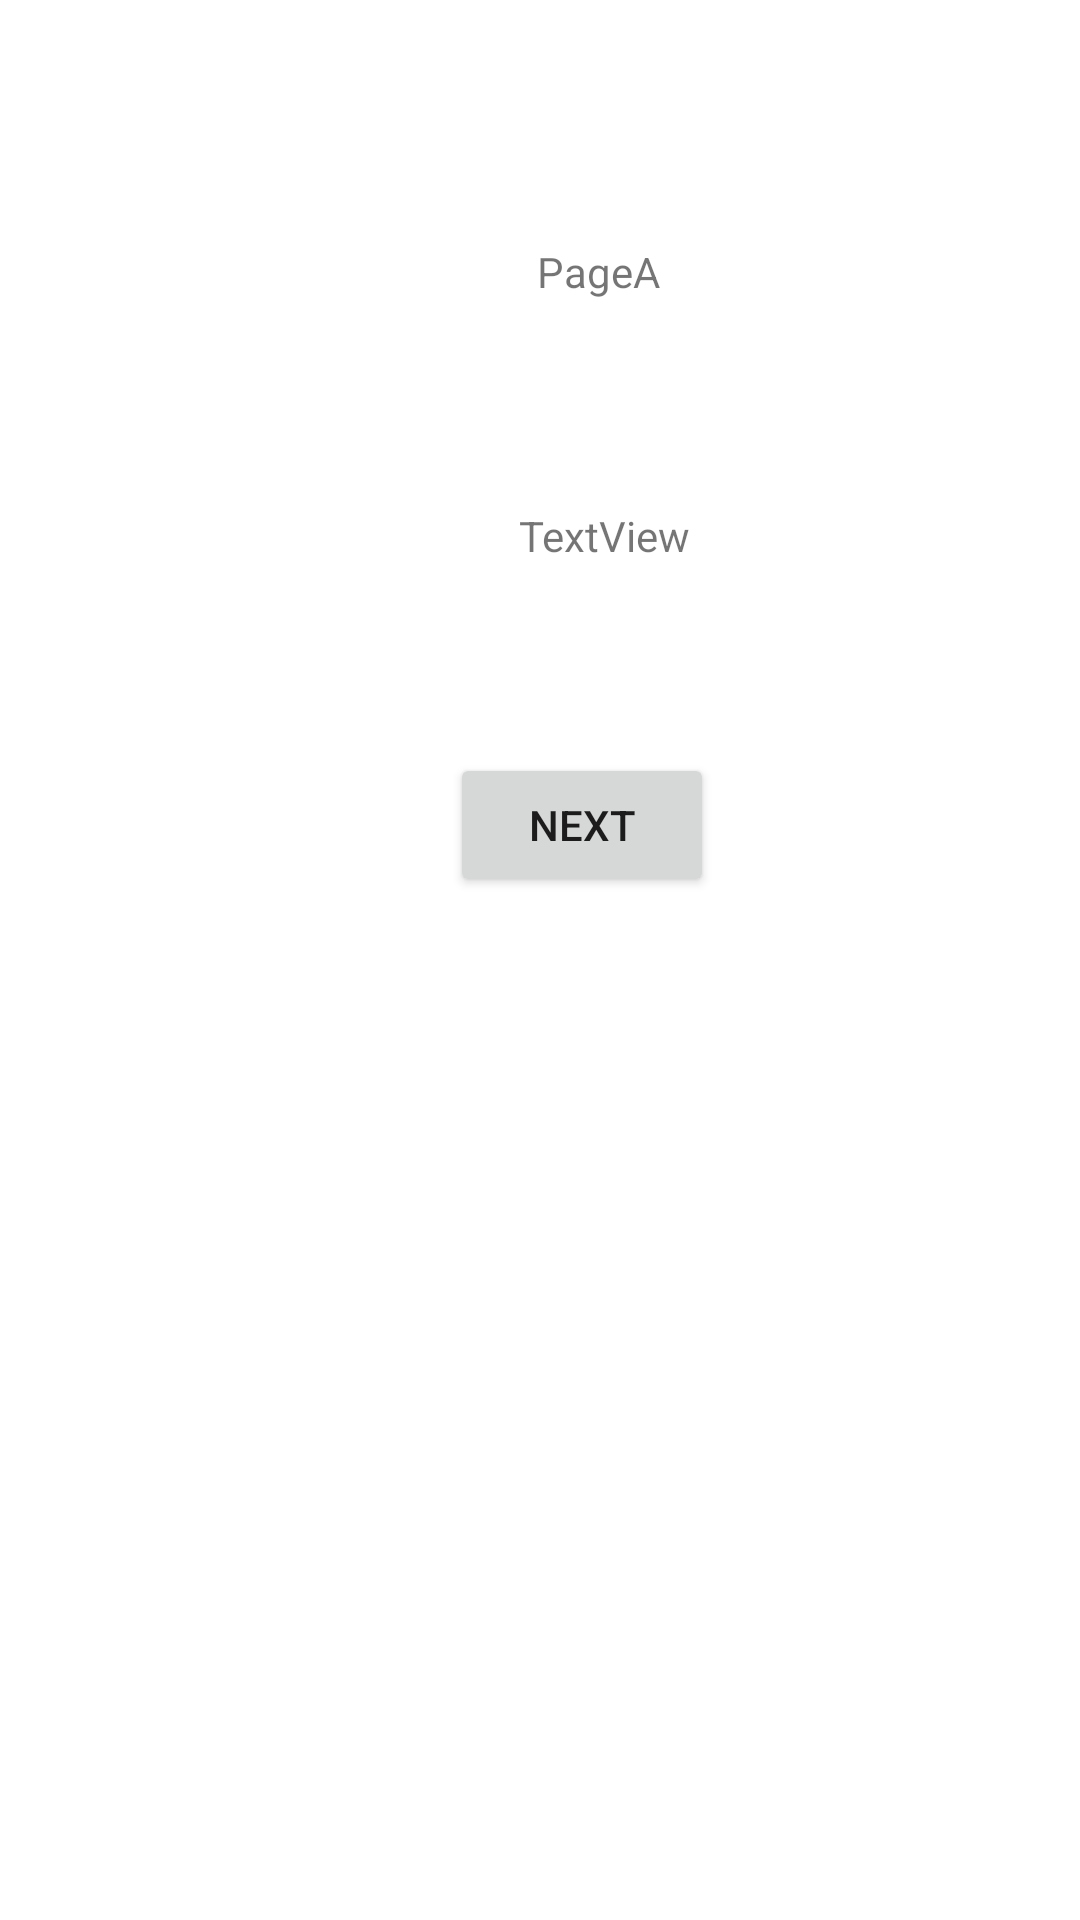

Write the Android layout XML for this screen, with the resource values it uses.
<!-- AndroidManifest.xml: application theme Theme.Week2 -->
<!-- res/layout/activity_week2.xml -->
<?xml version="1.0" encoding="utf-8"?>
<AbsoluteLayout xmlns:android="http://schemas.android.com/apk/res/android"
    xmlns:app="http://schemas.android.com/apk/res-auto"
    xmlns:tools="http://schemas.android.com/tools"
    android:layout_width="match_parent"
    android:layout_height="match_parent"
    tools:context=".Week5A">

    <TextView
        android:id="@+id/textView12"
        android:layout_width="wrap_content"
        android:layout_height="wrap_content"
        android:layout_x="179dp"
        android:layout_y="81dp"
        android:text="PageA" />

    <TextView
        android:id="@+id/result5A"
        android:layout_width="wrap_content"
        android:layout_height="wrap_content"
        android:layout_x="173dp"
        android:layout_y="169dp"
        android:text="TextView" />

    <Button
        android:id="@+id/_nextP"
        android:layout_width="wrap_content"
        android:layout_height="wrap_content"
        android:layout_x="150dp"
        android:layout_y="251dp"
        android:text="Next" />
</AbsoluteLayout>
<!-- resources referenced by this layout -->
<resources>
  <style name="Theme.Week2" parent="Theme.MaterialComponents.DayNight.DarkActionBar">
          
          <item name="colorPrimary">@color/purple_500</item>
          <item name="colorPrimaryVariant">@color/purple_700</item>
          <item name="colorOnPrimary">@color/white</item>
          
          <item name="colorSecondary">@color/teal_200</item>
          <item name="colorSecondaryVariant">@color/teal_700</item>
          <item name="colorOnSecondary">@color/black</item>
          
          <item name="android:statusBarColor">?attr/colorPrimaryVariant</item>
          
      </style>
  <!-- not gathered from this repository: default colours our renderer supplied (Android Studio template values) -->
  <color name="purple_500">#FF6200EE</color>
  <color name="purple_700">#FF3700B3</color>
  <color name="teal_200">#FF03DAC5</color>
  <color name="teal_700">#FF018786</color>
  <color name="black">#FF000000</color>
  <color name="white">#FFFFFFFF</color>
</resources>
